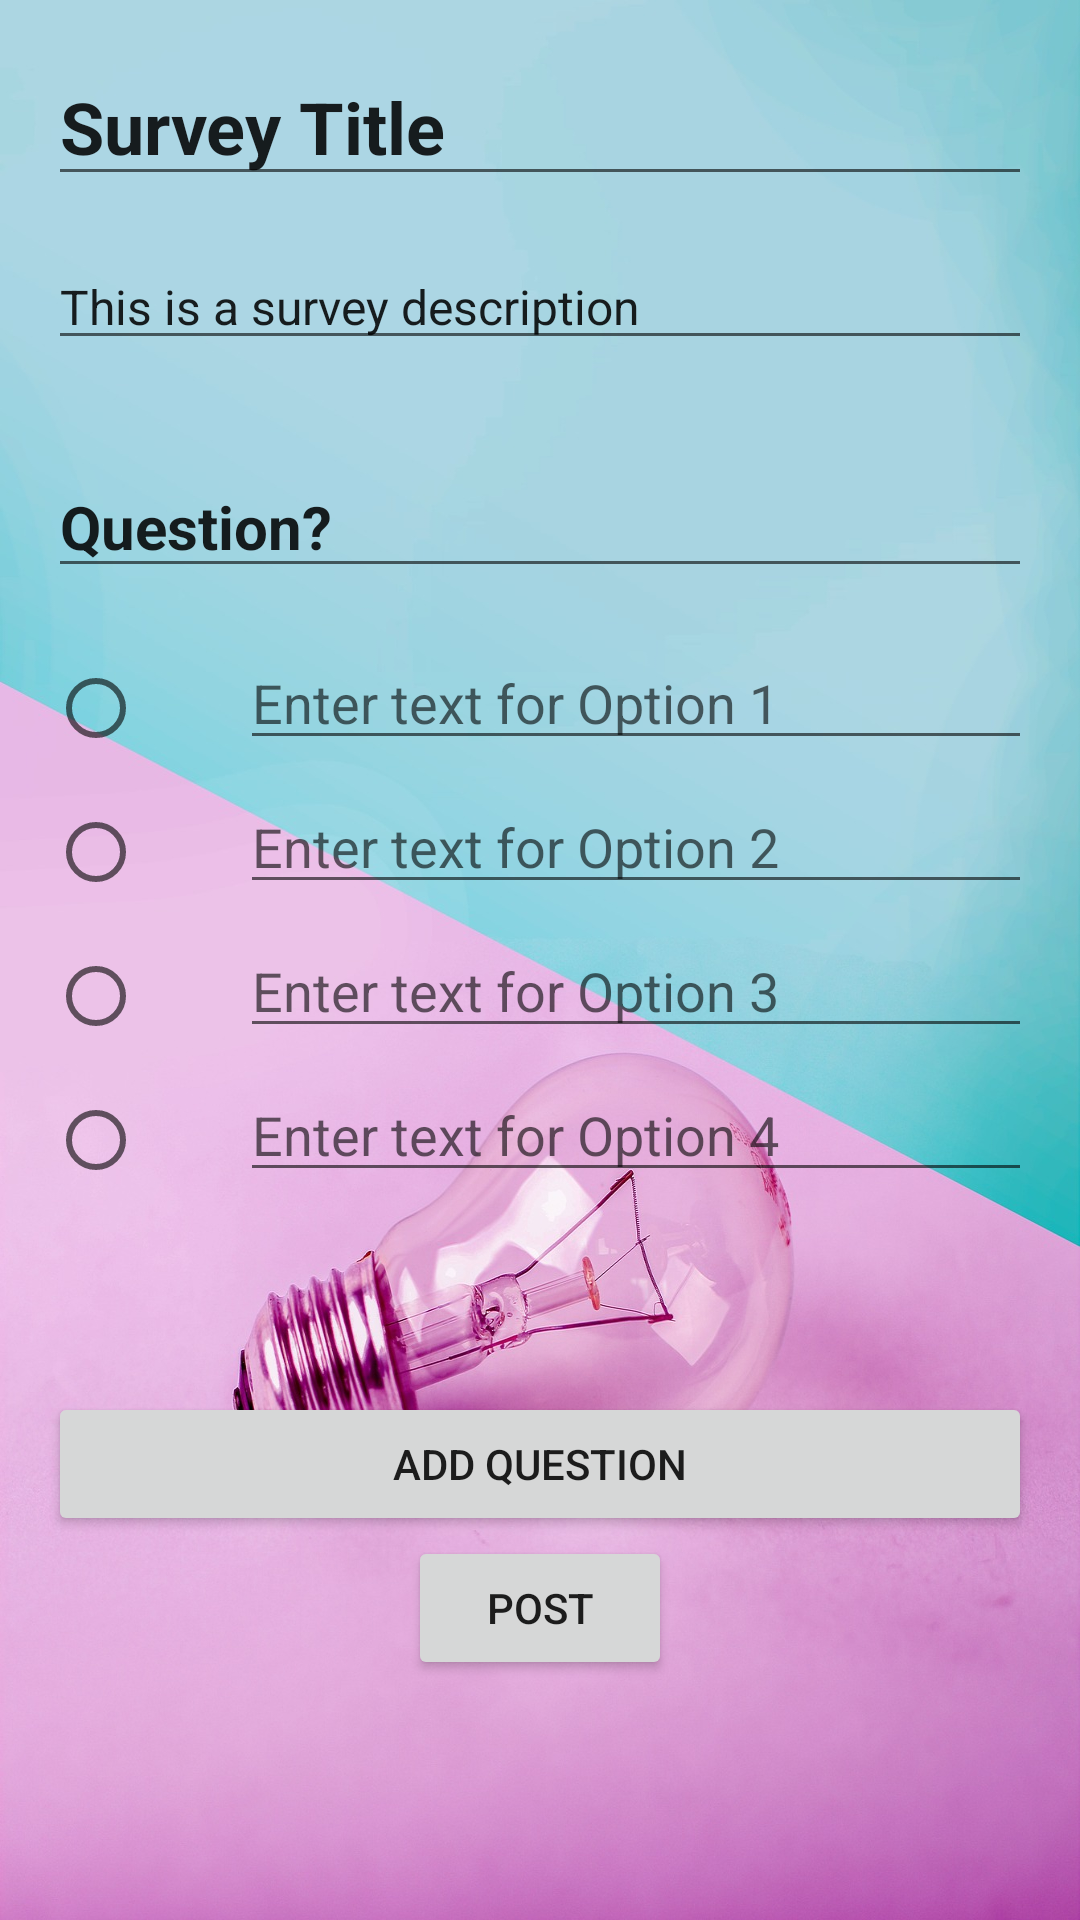

Android layout source for this screen:
<!-- AndroidManifest.xml: application theme Theme.Project_COMP4200 -->
<!-- res/layout/activity_create_survey.xml -->
<?xml version="1.0" encoding="utf-8"?>
<ScrollView xmlns:android="http://schemas.android.com/apk/res/android"
    android:layout_width="match_parent"
    android:layout_height="match_parent"
    android:background="@drawable/bg_two">

    <LinearLayout
        android:layout_width="match_parent"
        android:layout_height="wrap_content"
        android:orientation="vertical"
        android:padding="16dp">

        
        <EditText
            android:id="@+id/survey_title"
            android:layout_width="match_parent"
            android:layout_height="wrap_content"
            android:text="Survey Title"
            android:textSize="24sp"
            android:textStyle="bold"
            android:layout_marginBottom="16dp" />

        
        <EditText
            android:id="@+id/survey_description"
            android:layout_width="match_parent"
            android:layout_height="wrap_content"
            android:text="This is a survey description"
            android:textSize="16sp"
            android:layout_marginBottom="16dp" />

        
        <EditText
            android:id="@+id/question"
            android:layout_width="match_parent"
            android:layout_height="wrap_content"
            android:text="Question?"
            android:textSize="20sp"
            android:textStyle="bold"
            android:layout_marginTop="16dp"
            android:layout_marginBottom="16dp" />

        
        <RadioGroup
            android:id="@+id/radio_group"
            android:layout_width="match_parent"
            android:layout_height="wrap_content"
            android:orientation="vertical">

            
            <LinearLayout
                android:layout_width="match_parent"
                android:layout_height="wrap_content"
                android:orientation="horizontal">

                
                <RadioButton
                    android:id="@+id/option1"
                    android:layout_width="wrap_content"
                    android:layout_height="wrap_content"
                    android:onClick="onRadioButtonClicked" />

                
                <EditText
                    android:id="@+id/edit_text1"
                    android:layout_width="match_parent"
                    android:layout_height="wrap_content"
                    android:layout_marginStart="16dp"
                    android:hint="Enter text for Option 1"/>
            </LinearLayout>

            
            <LinearLayout
                android:layout_width="match_parent"
                android:layout_height="wrap_content"
                android:orientation="horizontal">

                
                <RadioButton
                    android:id="@+id/option2"
                    android:layout_width="wrap_content"
                    android:layout_height="wrap_content"
                    android:onClick="onRadioButtonClicked" />

                
                <EditText
                    android:id="@+id/edit_text2"
                    android:layout_width="match_parent"
                    android:layout_height="wrap_content"
                    android:layout_marginStart="16dp"
                    android:hint="Enter text for Option 2" />
            </LinearLayout>

            
            <LinearLayout
                android:layout_width="match_parent"
                android:layout_height="wrap_content"
                android:orientation="horizontal">

                
                <RadioButton
                    android:id="@+id/option3"
                    android:layout_width="wrap_content"
                    android:layout_height="wrap_content"
                    android:onClick="onRadioButtonClicked" />

                
                <EditText
                    android:id="@+id/edit_text3"
                    android:layout_width="match_parent"
                    android:layout_height="wrap_content"
                    android:layout_marginStart="16dp"
                    android:hint="Enter text for Option 3" />
            </LinearLayout>


            
            <LinearLayout
                android:layout_width="match_parent"
                android:layout_height="wrap_content"
                android:orientation="horizontal">

                
                <RadioButton
                    android:id="@+id/option4"
                    android:layout_width="wrap_content"
                    android:layout_height="wrap_content"
                    android:onClick="onRadioButtonClicked" />

                
                <EditText
                    android:id="@+id/edit_text4"
                    android:layout_width="match_parent"
                    android:layout_height="wrap_content"
                    android:layout_marginStart="16dp"
                    android:hint="Enter text for Option 4" />
            </LinearLayout>

        </RadioGroup>

        <Button
            android:id="@+id/button2"
            android:layout_width="match_parent"
            android:layout_height="wrap_content"
            android:layout_marginTop="60dp"
            android:text="Add Question" />

        <Button
            android:id="@+id/button3"
            android:layout_width="wrap_content"
            android:layout_height="wrap_content"
            android:text="Post"
            android:layout_gravity="center"/>

        <Button
            android:id="@+id/button4"
            android:layout_width="match_parent"
            android:layout_height="wrap_content"
            android:text="View Survey Results"
            android:layout_gravity="center"
            android:visibility="invisible"/>

    </LinearLayout>
</ScrollView>
<!-- resources referenced by this layout -->
<resources>
  <!-- drawable bg_two: jpg bitmap (drawable, 189801 bytes) -->
  <style name="Theme.Project_COMP4200" parent="Theme.MaterialComponents.DayNight.NoActionBar">
          
          <item name="colorPrimary">#9C27B0</item>
          <item name="colorPrimaryVariant">@color/teal_700</item>
          <item name="colorOnPrimary">@color/black</item>
          
          <item name="colorSecondary">@color/purple_200</item>
          <item name="colorSecondaryVariant">@color/black</item>
          <item name="colorOnSecondary">@color/black</item>
          
          <item name="android:statusBarColor" tools:targetApi="21">?attr/colorPrimaryVariant</item>
          
      </style>
  <color name="teal_700">#FF018786</color>
  <color name="black">#FF000000</color>
  <color name="purple_200">#FFBB86FC</color>
</resources>
